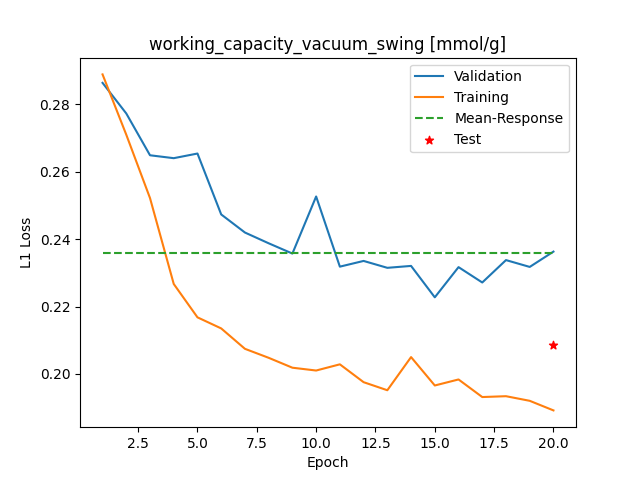

The table this chart was drawn from, first rows:
Epoch, Training_MSE, Validation_MSE
1, 0.2889, 0.2864
2, 0.271, 0.2773
3, 0.2522, 0.2649
4, 0.2267, 0.264
5, 0.2168, 0.2654
6, 0.2135, 0.2473
7, 0.2075, 0.242
8, 0.2048, 0.2388
9, 0.2019, 0.2357
10, 0.201, 0.2527
11, 0.2029, 0.2318
12, 0.1976, 0.2335
13, 0.1952, 0.2315
14, 0.205, 0.2321
15, 0.1966, 0.2227
16, 0.1984, 0.2317
17, 0.1931, 0.2271
18, 0.1934, 0.2338
19, 0.192, 0.2318
20, 0.1892, 0.2363
